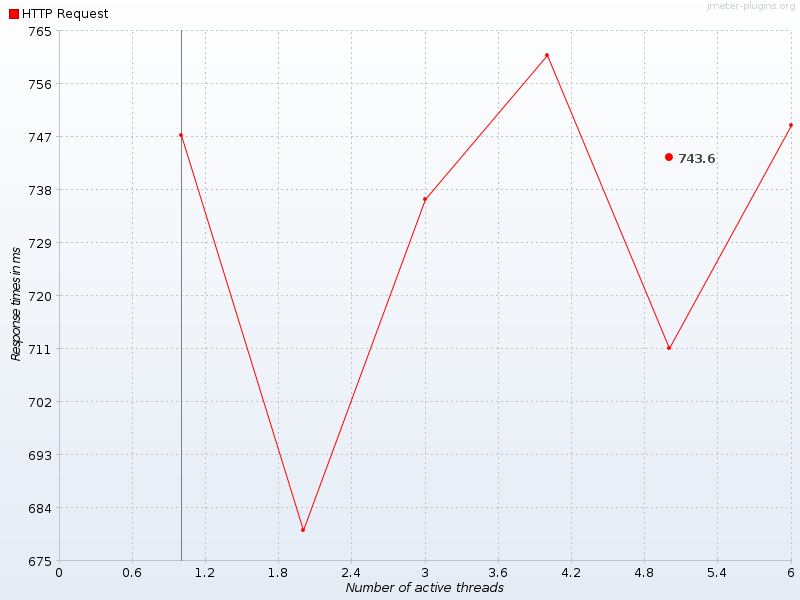

The file beside this chart, header and first rows:
Number of active threads, Average HTTP Request, HTTP Request
1, , 747.2
2, , 680.2
3, , 736.5
4, , 760.8
5, 743.6, 711.1
6, , 749
